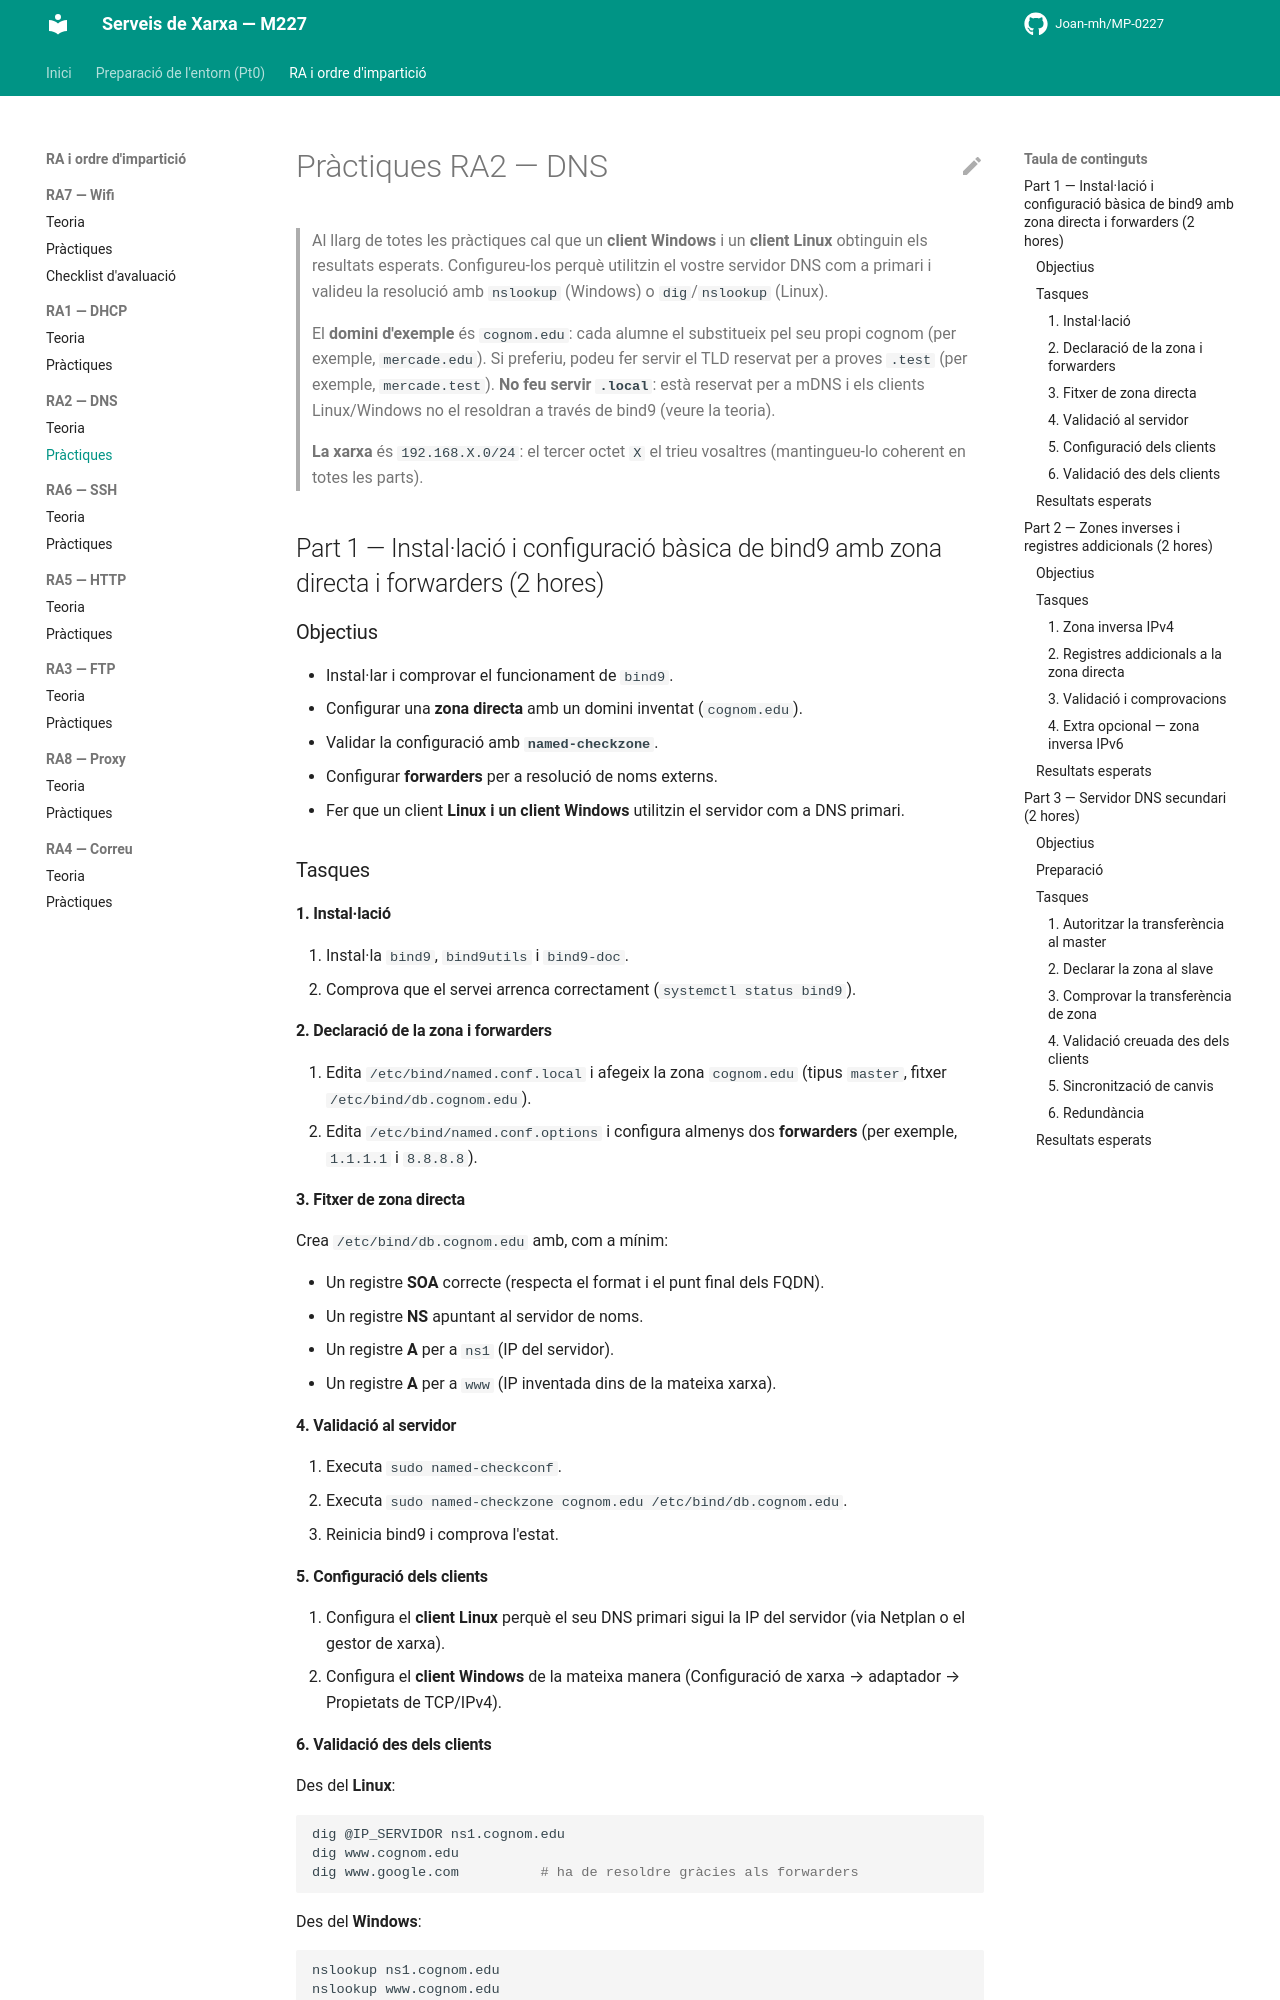

repository: Joan-mh/MP-0227 · page: 2-RA2-DNS/practiques/index.html · generator: mkdocs

# Pràctiques RA2 — DNS

> Al llarg de totes les pràctiques cal que un **client Windows** i un **client Linux** obtinguin els resultats esperats. Configureu-los perquè utilitzin el vostre servidor DNS com a primari i valideu la resolució amb `nslookup` (Windows) o `dig`/`nslookup` (Linux).
>
> El **domini d'exemple** és `cognom.edu`: cada alumne el substitueix pel seu propi cognom (per exemple, `mercade.edu`). Si preferiu, podeu fer servir el TLD reservat per a proves `.test` (per exemple, `mercade.test`). **No feu servir `.local`**: està reservat per a mDNS i els clients Linux/Windows no el resoldran a través de bind9 (veure la teoria).
>
> **La xarxa** és `192.168.X.0/24`: el tercer octet `X` el trieu vosaltres (mantingueu-lo coherent en totes les parts).

## Part 1 — Instal·lació i configuració bàsica de bind9 amb zona directa i forwarders (2 hores)

### Objectius

- Instal·lar i comprovar el funcionament de `bind9`.
- Configurar una **zona directa** amb un domini inventat (`cognom.edu`).
- Validar la configuració amb **`named-checkzone`**.
- Configurar **forwarders** per a resolució de noms externs.
- Fer que un client **Linux i un client Windows** utilitzin el servidor com a DNS primari.

### Tasques

#### 1. Instal·lació

1. Instal·la `bind9`, `bind9utils` i `bind9-doc`.
2. Comprova que el servei arrenca correctament (`systemctl status bind9`).

#### 2. Declaració de la zona i forwarders

1. Edita `/etc/bind/named.conf.local` i afegeix la zona `cognom.edu` (tipus `master`, fitxer `/etc/bind/db.cognom.edu`).
2. Edita `/etc/bind/named.conf.options` i configura almenys dos **forwarders** (per exemple, `1.1.1.1` i `8.8.8.8`).

#### 3. Fitxer de zona directa

Crea `/etc/bind/db.cognom.edu` amb, com a mínim:

- Un registre **SOA** correcte (respecta el format i el punt final dels FQDN).
- Un registre **NS** apuntant al servidor de noms.
- Un registre **A** per a `ns1` (IP del servidor).
- Un registre **A** per a `www` (IP inventada dins de la mateixa xarxa).

#### 4. Validació al servidor

1. Executa `sudo named-checkconf`.
2. Executa `sudo named-checkzone cognom.edu /etc/bind/db.cognom.edu`.
3. Reinicia bind9 i comprova l'estat.

#### 5. Configuració dels clients

1. Configura el **client Linux** perquè el seu DNS primari sigui la IP del servidor (via Netplan o el gestor de xarxa).
2. Configura el **client Windows** de la mateixa manera (Configuració de xarxa → adaptador → Propietats de TCP/IPv4).

#### 6. Validació des dels clients

Des del **Linux**:

```bash
dig @IP_SERVIDOR ns1.cognom.edu
dig www.cognom.edu
dig www.google.com          # ha de resoldre gràcies als forwarders
```

Des del **Windows**:

```
nslookup ns1.cognom.edu
nslookup www.cognom.edu
nslookup www.google.com
```
